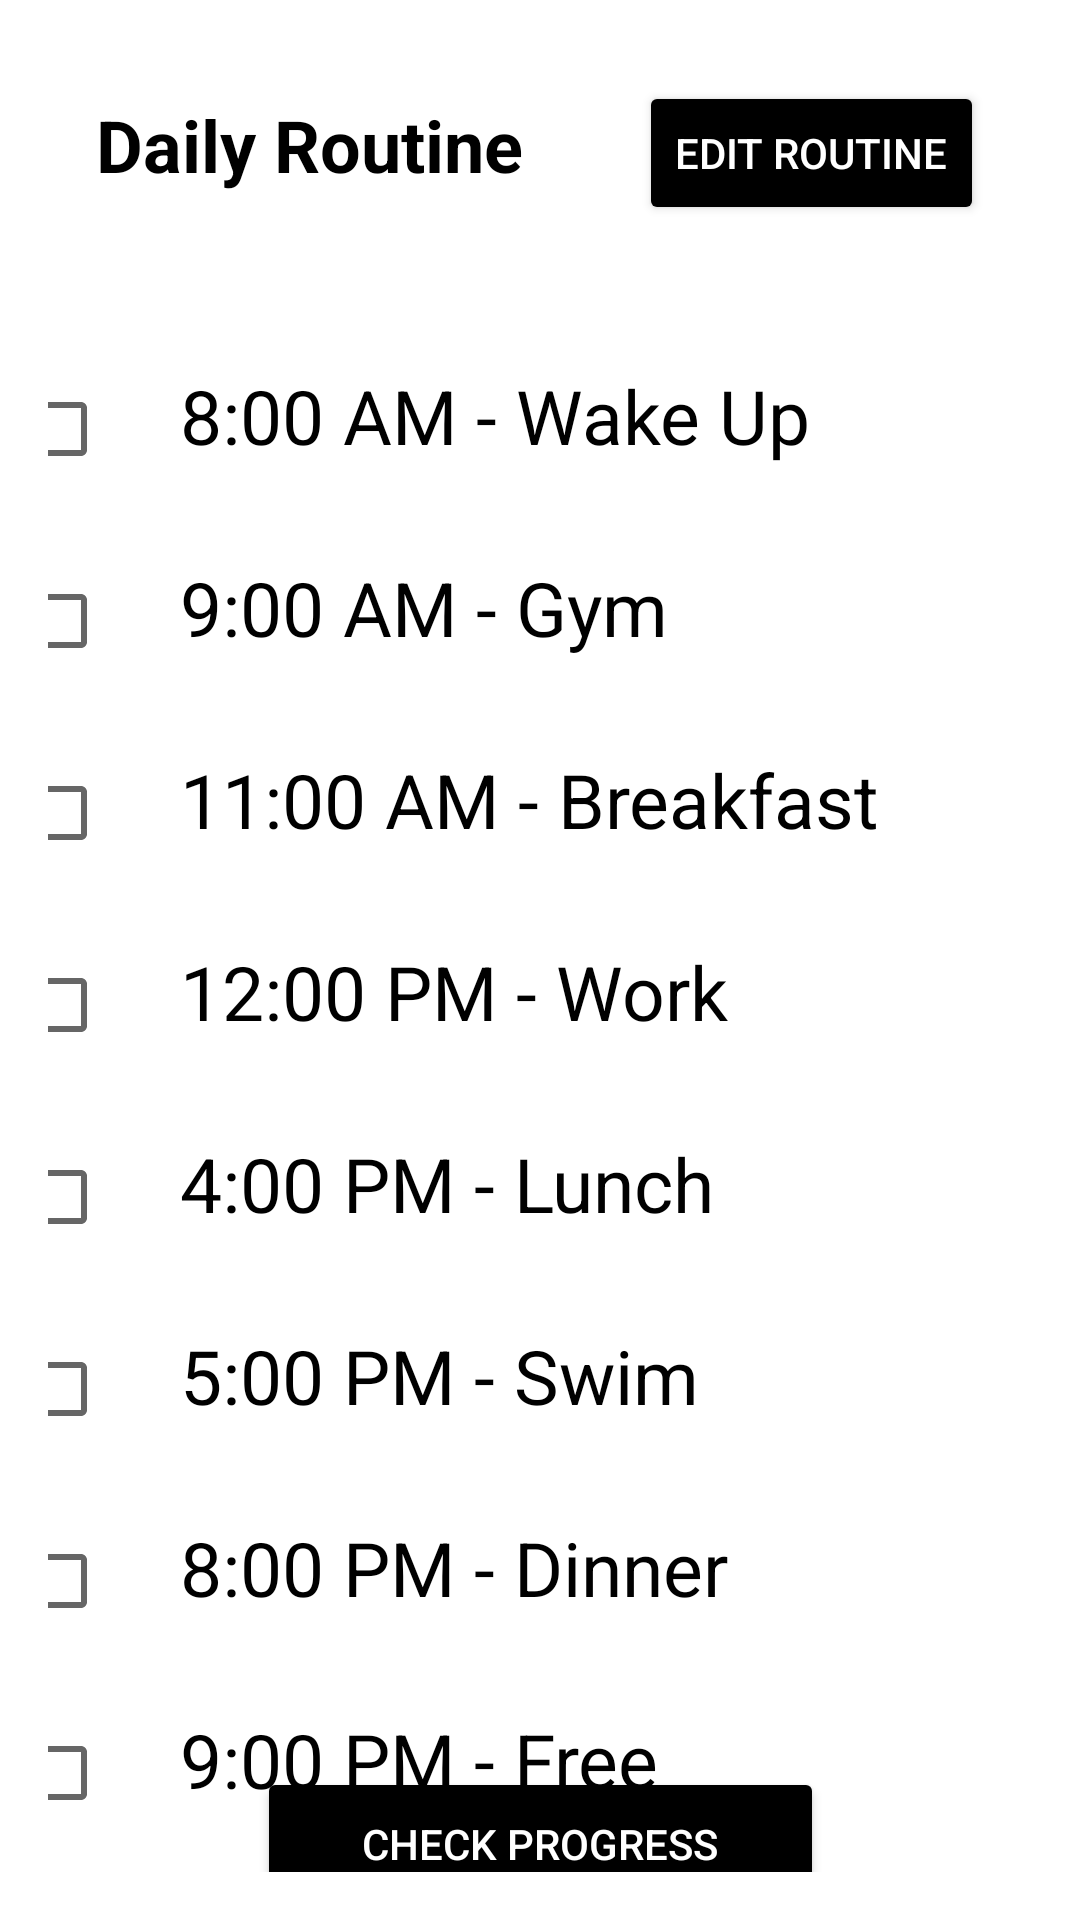

Write the Android layout XML for this screen, with the resource values it uses.
<!-- AndroidManifest.xml: application theme Theme.UnnamedStrengthMadeSimple -->
<!-- res/layout/fragment_routine.xml -->
<?xml version="1.0" encoding="utf-8"?>
<androidx.constraintlayout.widget.ConstraintLayout
    xmlns:android="http://schemas.android.com/apk/res/android"
    xmlns:app="http://schemas.android.com/apk/res-auto"
    xmlns:tools="http://schemas.android.com/tools"
    android:layout_width="match_parent"
    android:layout_height="match_parent"
    android:padding="16dp">


    

    

    <TextView
        android:id="@+id/routineTitle"
        android:layout_width="153dp"
        android:layout_height="38dp"
        android:layout_marginStart="16dp"
        android:layout_marginTop="16dp"
        android:text="Daily Routine"
        android:textColor="@color/black"
        android:textSize="24sp"
        android:textStyle="bold"
        app:layout_constraintStart_toStartOf="parent"
        app:layout_constraintTop_toTopOf="parent" />

    
    <Button
        android:id="@+id/chooseRoutineButton"
        android:layout_width="wrap_content"
        android:layout_height="wrap_content"
        android:layout_marginTop="11dp"
        android:layout_marginEnd="16dp"
        android:text="Edit Routine"
        android:backgroundTint="@color/black"
        android:textColor="@color/white"
        app:layout_constraintEnd_toEndOf="parent"
        app:layout_constraintTop_toTopOf="parent" />

    <ScrollView
        android:id="@+id/routineScrollView"
        android:layout_width="369dp"
        android:layout_height="505dp"
        android:layout_marginTop="25dp"
        android:fadeScrollbars="true"
        android:scrollbarSize="8dp"
        android:scrollbarStyle="insideOverlay"
        android:scrollbarThumbVertical="@color/black"
        android:scrollbars="vertical"
        app:layout_constraintBottom_toBottomOf="parent"
        app:layout_constraintEnd_toEndOf="parent"
        app:layout_constraintStart_toStartOf="parent"
        app:layout_constraintTop_toBottomOf="@id/routineTitle"
        app:layout_constraintVertical_bias="0.0">

        
        <LinearLayout
            android:id="@+id/routineListContainer"
            android:layout_width="match_parent"
            android:layout_height="wrap_content"
            android:orientation="vertical"
            android:paddingTop="16dp">

            <LinearLayout
                android:layout_width="match_parent"
                android:layout_height="wrap_content"
                android:orientation="horizontal"
                android:padding="8dp">

                <CheckBox
                    android:id="@+id/checkWakeUp"
                    android:layout_width="wrap_content"
                    android:layout_height="wrap_content" />

                <TextView
                    android:id="@+id/textWakeUp"
                    android:layout_width="wrap_content"
                    android:layout_height="wrap_content"
                    android:layout_marginStart="8dp"
                    android:text="8:00 AM - Wake Up"
                    android:textColor="@android:color/black"
                    android:textSize="25sp" />
            </LinearLayout>

            <LinearLayout
                android:layout_width="match_parent"
                android:layout_height="wrap_content"
                android:orientation="horizontal"
                android:padding="8dp">

                <CheckBox
                    android:id="@+id/checkGym"
                    android:layout_width="wrap_content"
                    android:layout_height="wrap_content" />

                <TextView
                    android:id="@+id/textGym"
                    android:layout_width="wrap_content"
                    android:layout_height="wrap_content"
                    android:layout_marginStart="8dp"
                    android:text="9:00 AM - Gym"
                    android:textColor="@android:color/black"
                    android:textSize="25sp" />
            </LinearLayout>

            <LinearLayout
                android:layout_width="match_parent"
                android:layout_height="wrap_content"
                android:orientation="horizontal"
                android:padding="8dp">

                <CheckBox
                    android:id="@+id/checkBreakfast"
                    android:layout_width="wrap_content"
                    android:layout_height="wrap_content" />

                <TextView
                    android:id="@+id/textBreakfast"
                    android:layout_width="wrap_content"
                    android:layout_height="wrap_content"
                    android:layout_marginStart="8dp"
                    android:text="11:00 AM - Breakfast"
                    android:textColor="@android:color/black"
                    android:textSize="25sp" />
            </LinearLayout>

            <LinearLayout
                android:layout_width="match_parent"
                android:layout_height="wrap_content"
                android:orientation="horizontal"
                android:padding="8dp">

                <CheckBox
                    android:id="@+id/checkWork"
                    android:layout_width="wrap_content"
                    android:layout_height="wrap_content" />

                <TextView
                    android:id="@+id/textWork"
                    android:layout_width="wrap_content"
                    android:layout_height="wrap_content"
                    android:layout_marginStart="8dp"
                    android:text="12:00 PM - Work"
                    android:textColor="@android:color/black"
                    android:textSize="25sp" />
            </LinearLayout>

            <LinearLayout
                android:layout_width="match_parent"
                android:layout_height="wrap_content"
                android:orientation="horizontal"
                android:padding="8dp">

                <CheckBox
                    android:id="@+id/checkLunch"
                    android:layout_width="wrap_content"
                    android:layout_height="wrap_content" />

                <TextView
                    android:id="@+id/textLunch"
                    android:layout_width="wrap_content"
                    android:layout_height="wrap_content"
                    android:layout_marginStart="8dp"
                    android:text="4:00 PM - Lunch"
                    android:textColor="@android:color/black"
                    android:textSize="25sp" />
            </LinearLayout>

            <LinearLayout
                android:layout_width="match_parent"
                android:layout_height="wrap_content"
                android:orientation="horizontal"
                android:padding="8dp">

                <CheckBox
                    android:id="@+id/checkSwim"
                    android:layout_width="wrap_content"
                    android:layout_height="wrap_content" />

                <TextView
                    android:id="@+id/textSwim"
                    android:layout_width="wrap_content"
                    android:layout_height="wrap_content"
                    android:layout_marginStart="8dp"
                    android:text="5:00 PM - Swim"
                    android:textColor="@android:color/black"
                    android:textSize="25sp" />
            </LinearLayout>

            <LinearLayout
                android:layout_width="match_parent"
                android:layout_height="wrap_content"
                android:orientation="horizontal"
                android:padding="8dp">

                <CheckBox
                    android:id="@+id/checkDinner"
                    android:layout_width="wrap_content"
                    android:layout_height="wrap_content" />

                <TextView
                    android:id="@+id/textDinner"
                    android:layout_width="wrap_content"
                    android:layout_height="wrap_content"
                    android:layout_marginStart="8dp"
                    android:text="8:00 PM - Dinner"
                    android:textColor="@android:color/black"
                    android:textSize="25sp" />
            </LinearLayout>

            <LinearLayout
                android:layout_width="match_parent"
                android:layout_height="wrap_content"
                android:orientation="horizontal"
                android:padding="8dp">

                <CheckBox
                    android:id="@+id/checkFree"
                    android:layout_width="wrap_content"
                    android:layout_height="wrap_content" />

                <TextView
                    android:id="@+id/textFree"
                    android:layout_width="wrap_content"
                    android:layout_height="wrap_content"
                    android:layout_marginStart="8dp"
                    android:text="9:00 PM - Free"
                    android:textColor="@android:color/black"
                    android:textSize="25sp" />
            </LinearLayout>

            <LinearLayout
                android:layout_width="match_parent"
                android:layout_height="wrap_content"
                android:orientation="horizontal"
                android:padding="8dp">

                <CheckBox
                    android:id="@+id/checkSleep"
                    android:layout_width="wrap_content"
                    android:layout_height="wrap_content" />

                <TextView
                    android:id="@+id/textSleep"
                    android:layout_width="wrap_content"
                    android:layout_height="wrap_content"
                    android:layout_marginStart="8dp"
                    android:text="12:00 AM - Sleep"
                    android:textColor="@android:color/black"
                    android:textSize="25sp" />
            </LinearLayout>

        </LinearLayout>
    </ScrollView>

    <Button
        android:id="@+id/checkProgressButton"
        android:layout_width="189dp"
        android:layout_height="51dp"
        android:layout_marginTop="5dp"
        android:backgroundTint="@color/black"
        android:text="Check Progress"
        android:textColor="@color/white"
        app:layout_constraintBottom_toBottomOf="parent"
        app:layout_constraintEnd_toEndOf="parent"
        app:layout_constraintStart_toStartOf="parent"
        app:layout_constraintTop_toBottomOf="@id/routineScrollView" />
</androidx.constraintlayout.widget.ConstraintLayout>
<!-- resources referenced by this layout -->
<resources>
  <style name="Theme.UnnamedStrengthMadeSimple" parent="Theme.MaterialComponents.DayNight.DarkActionBar">
          
          <item name="colorPrimary">@color/purple_500</item>
          <item name="colorPrimaryVariant">@color/purple_700</item>
          <item name="colorOnPrimary">@color/white</item>
          
          <item name="colorSecondary">@color/teal_200</item>
          <item name="colorSecondaryVariant">@color/teal_700</item>
          <item name="colorOnSecondary">@color/black</item>
          
          <item name="android:statusBarColor">?attr/colorPrimaryVariant</item>
          
      </style>
  <!-- not gathered from this repository: default colours our renderer supplied (Android Studio template values) -->
  <color name="purple_500">#FF6200EE</color>
  <color name="purple_700">#FF3700B3</color>
  <color name="teal_200">#FF03DAC5</color>
  <color name="teal_700">#FF018786</color>
  <color name="black">#FF000000</color>
  <color name="white">#FFFFFFFF</color>
</resources>
